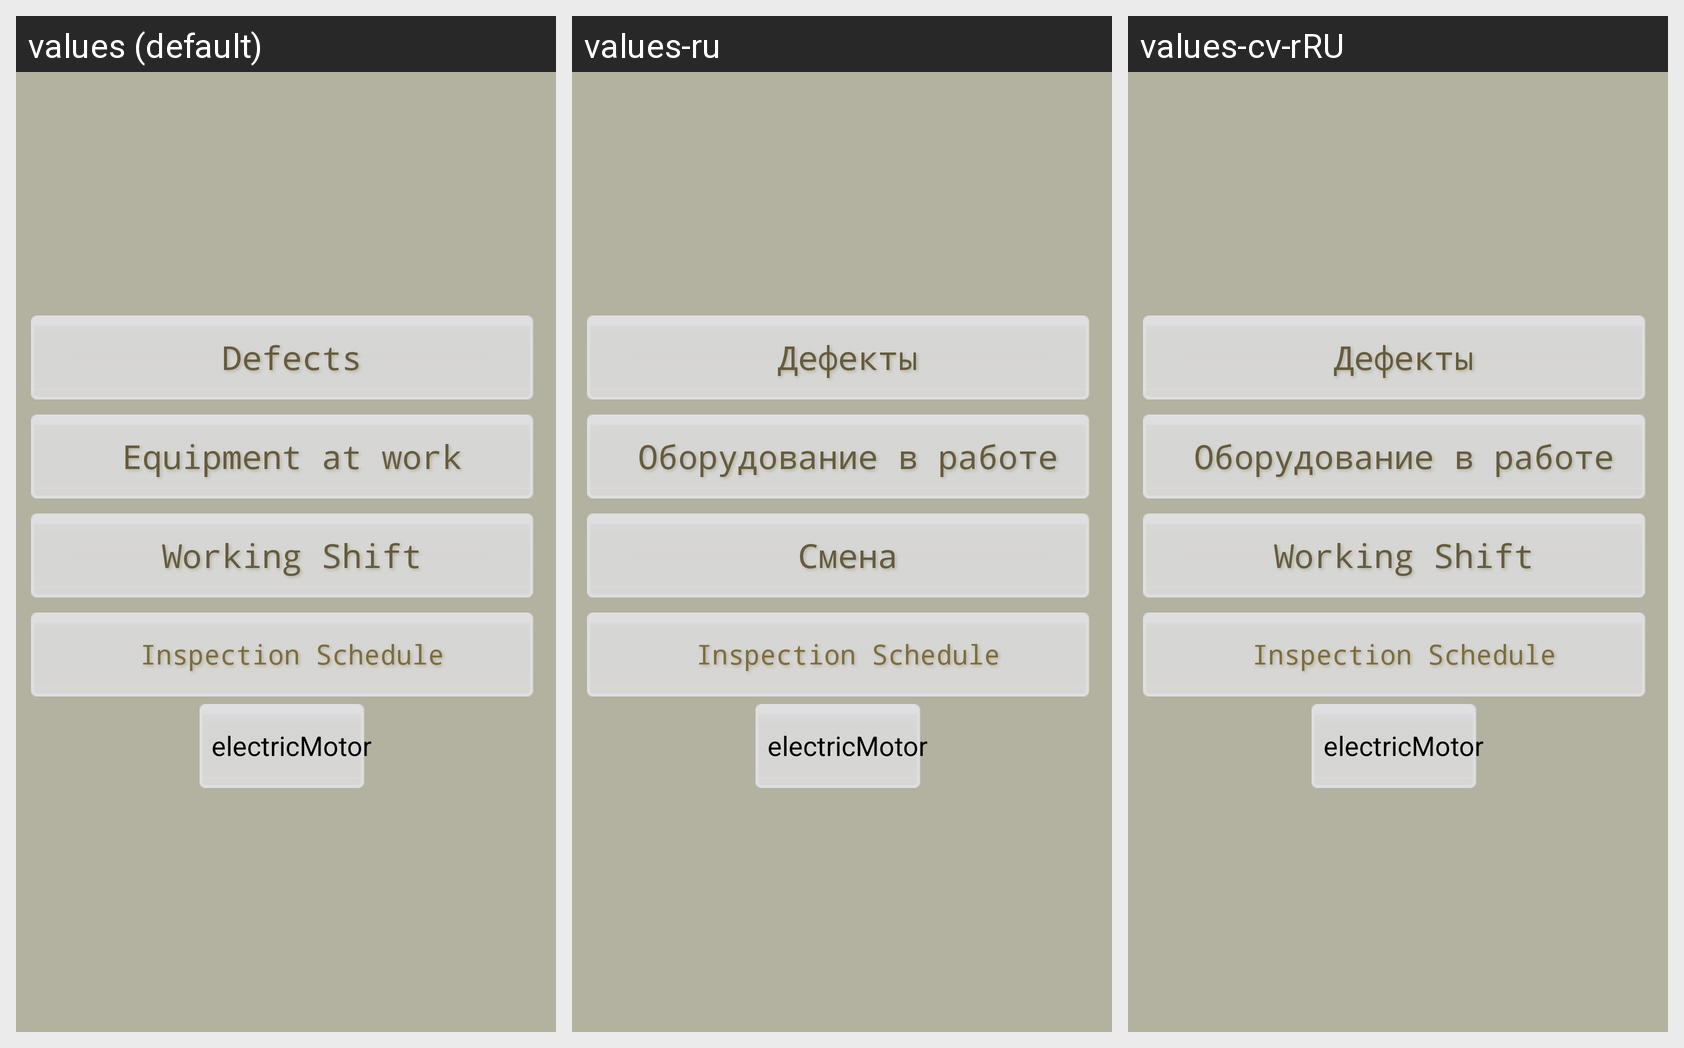

The Android screen below is rendered under several locales of the same app. Produce the string resources it draws, with the default and per-locale values.
Android screen res/layout/center_list_menu.xml rendered under 3 locales, left to right: values (default), values-ru, values-cv-rRU. Device: Nexus 5 (rendered at 1080×1920; each locale shown at half size, 540×960, under a caption strip naming it); theme Theme.WorkTPP7.
Strings drawn on this screen, with the default value and each locale's value (text and hints the layout hard-codes appear in the picture but are not listed):

defects
  values: Defects
  values-ru: Дефекты
  values-cv-rRU: Дефекты

equipment_work
  values: Equipment at work
  values-ru: Оборудование в работе
  values-cv-rRU: Оборудование в работе

working_shift
  values: Working Shift
  values-ru: Смена
  values-cv-rRU: Working Shift  [not translated; the default value is used]

inspection_schedule
  values: Inspection Schedule
  values-ru: Inspection Schedule  [not translated; the default value is used]
  values-cv-rRU: Inspection Schedule  [not translated; the default value is used]
